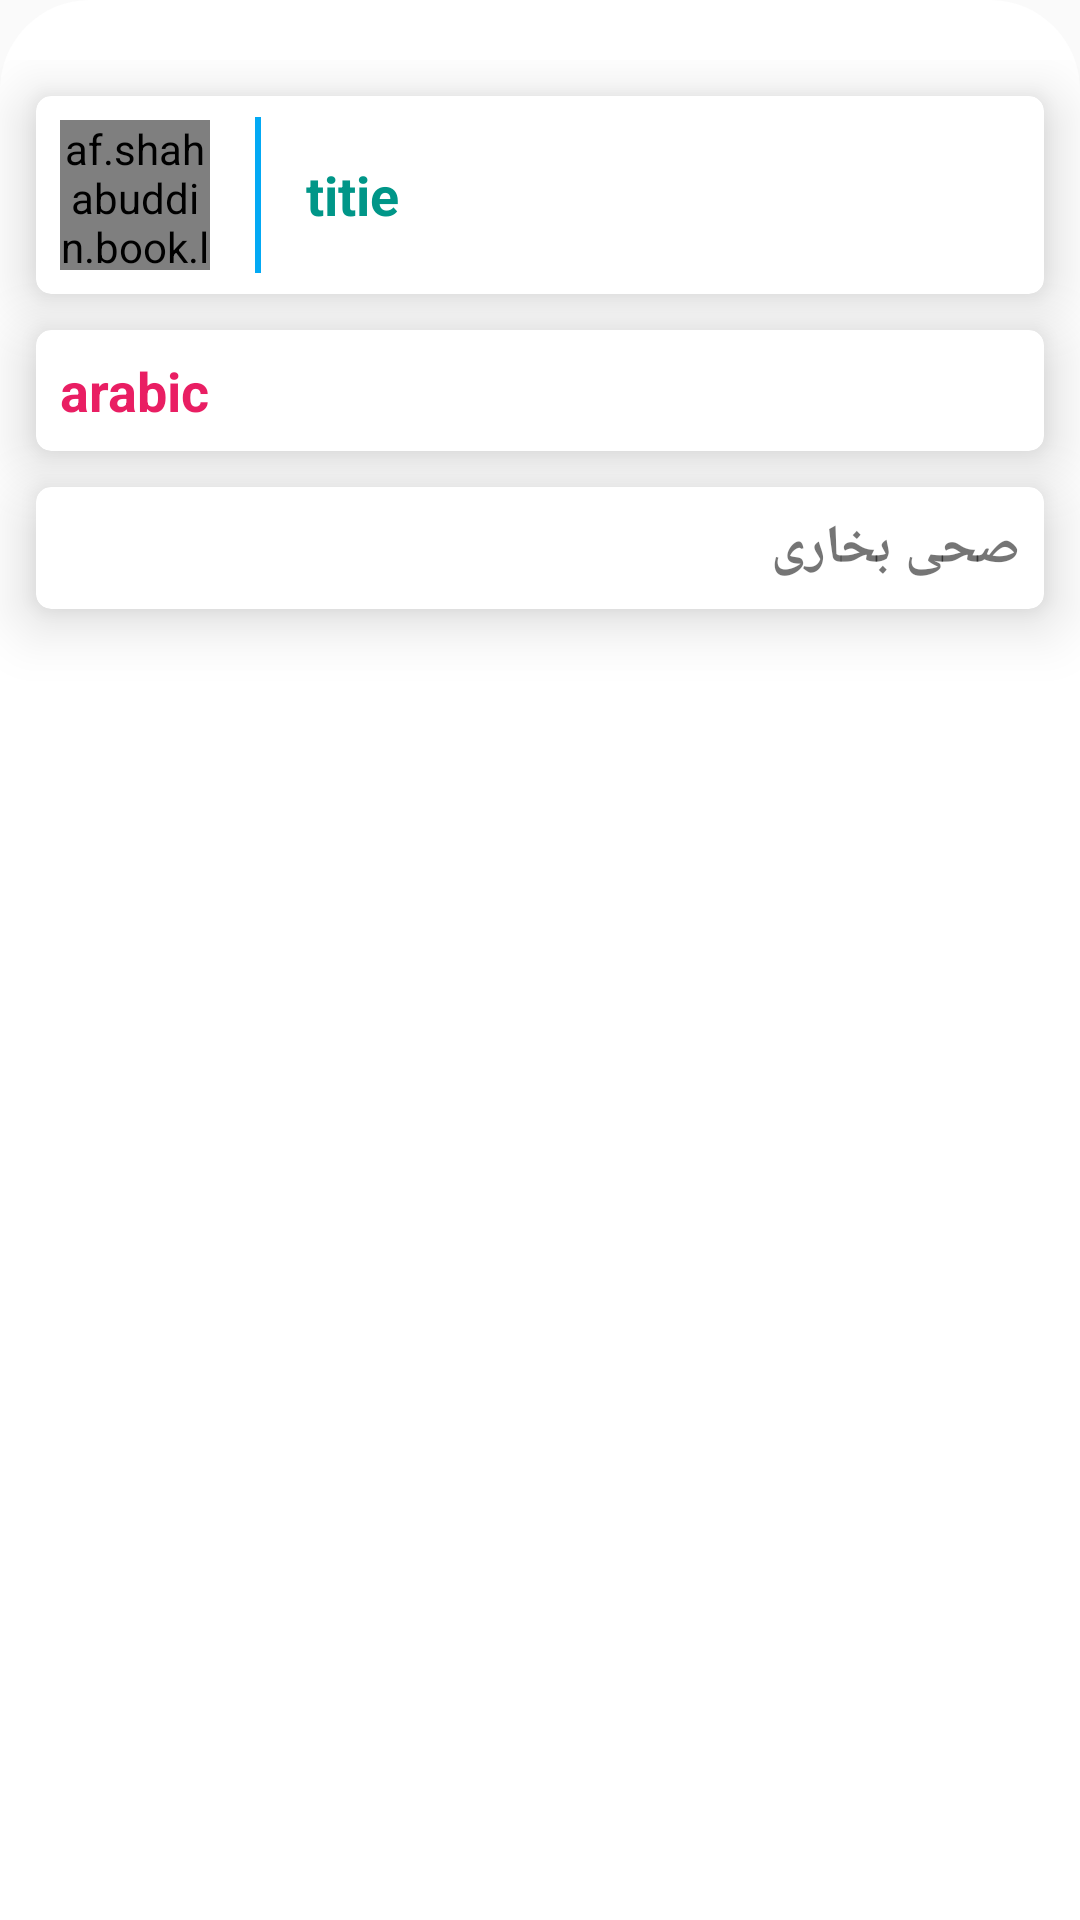

This screen was rendered from an Android layout file. Write that file and the resources it references.
<!-- AndroidManifest.xml: application theme Theme.Book -->
<!-- res/layout/activity_main_text.xml -->
<?xml version="1.0" encoding="utf-8"?>
<androidx.appcompat.widget.LinearLayoutCompat xmlns:android="http://schemas.android.com/apk/res/android"
    xmlns:app="http://schemas.android.com/apk/res-auto"
    xmlns:tools="http://schemas.android.com/tools"
    android:layout_width="match_parent"
    android:layout_height="match_parent"

    android:orientation="vertical">

    <androidx.core.widget.NestedScrollView
        android:layout_width="match_parent"
        android:layout_height="match_parent"

        android:background="@drawable/back_bg2">

        <LinearLayout
            android:layout_width="match_parent"
            android:layout_height="match_parent"
            android:layout_marginTop="20dp"
            android:orientation="vertical">

            <androidx.cardview.widget.CardView
                android:layout_width="match_parent"
                android:layout_height="wrap_content"
                android:layout_margin="12dp"
                app:cardCornerRadius="5dp"
                app:cardElevation="12dp">

                <androidx.appcompat.widget.LinearLayoutCompat
                    android:layout_width="match_parent"
                    android:layout_height="match_parent"
                    android:orientation="horizontal">

                    <af.shahabuddin.book.library.CircleImageView
                        android:id="@+id/circleImageView2"
                        android:layout_width="50dp"
                        android:layout_height="50dp"
                        android:layout_gravity="center"
                        android:layout_margin="8dp"
                        android:src="@drawable/unnamed"
                        app:civ_border_color="@color/purple_700"
                        app:civ_border_width="2dp" />

                    <View
                        android:layout_width="2dp"
                        android:layout_height="match_parent"
                        android:layout_margin="7dp"
                        android:background="@color/purple_700" />

                    <TextView
                        android:id="@+id/title"
                        android:layout_width="match_parent"
                        android:layout_height="wrap_content"
                        android:layout_gravity="center"
                        android:layout_margin="8dp"
                        android:text="titie"
                        android:textColor="#009688"
                        android:textSize="18dp"
                        android:textStyle="bold" />
                </androidx.appcompat.widget.LinearLayoutCompat>

            </androidx.cardview.widget.CardView>

            <androidx.cardview.widget.CardView
                android:layout_width="match_parent"
                android:layout_height="wrap_content"
                android:layout_marginLeft="12dp"
                android:layout_marginRight="12dp"
                android:layout_marginBottom="12dp"
                app:cardCornerRadius="5dp"
                app:cardElevation="12dp">

                <TextView
                    android:id="@+id/arabic"
                    android:layout_width="match_parent"
                    android:layout_height="wrap_content"
                    android:layout_margin="8dp"
                    android:text="arabic"
                    android:textColor="#E91E63"
                    android:textSize="18dp"
                    android:textStyle="bold" />
            </androidx.cardview.widget.CardView>

            <androidx.cardview.widget.CardView
                android:layout_width="match_parent"
                android:layout_height="wrap_content"
                android:layout_marginLeft="12dp"
                android:layout_marginRight="12dp"
                android:layout_marginBottom="32dp"
                app:cardCornerRadius="5dp"
                app:cardElevation="12dp">

                <TextView
                    android:id="@+id/main_text"
                    android:layout_width="match_parent"
                    android:layout_height="wrap_content"
                    android:layout_margin="8dp"
                    android:text="@string/app_name"
                    android:textSize="18dp"
                    android:textStyle="bold" />
            </androidx.cardview.widget.CardView>
        </LinearLayout>
    </androidx.core.widget.NestedScrollView>
</androidx.appcompat.widget.LinearLayoutCompat>
<!-- resources referenced by this layout -->
<resources>
  <color name="purple_700">#03A9F4</color>
  <!-- drawable back_bg2 (drawable) -->
  <?xml version="1.0" encoding="utf-8"?>
  <shape xmlns:android="http://schemas.android.com/apk/res/android">
      <corners android:topLeftRadius="30dp"
          android:topRightRadius="30dp"/>
          <size android:height="500dp"
              android:width="300dp"/>
  <solid android:color="@color/white"/>
  </shape>
  <!-- drawable unnamed: png bitmap (drawable, 87156 bytes) -->
  <string name="app_name">صحی بخاری</string>
  <style name="Theme.Book" parent="Theme.AppCompat.Light.NoActionBar">
          
          <item name="colorPrimary">@color/purple_500</item>
          <item name="colorPrimaryVariant">@color/purple_700</item>
          <item name="colorOnPrimary">@color/white</item>
          
          <item name="colorSecondary">@color/teal_200</item>
          <item name="colorSecondaryVariant">@color/teal_700</item>
          <item name="colorOnSecondary">@color/black</item>
          
          <item name="android:statusBarColor" tools:targetApi="l">?attr/colorPrimaryVariant</item>
          
      </style>
  <color name="white">#FFFFFFFF</color>
  <color name="purple_500">#00BCD4</color>
  <color name="teal_200">#FF03DAC5</color>
  <color name="teal_700">#FF018786</color>
  <color name="black">#FF000000</color>
</resources>
